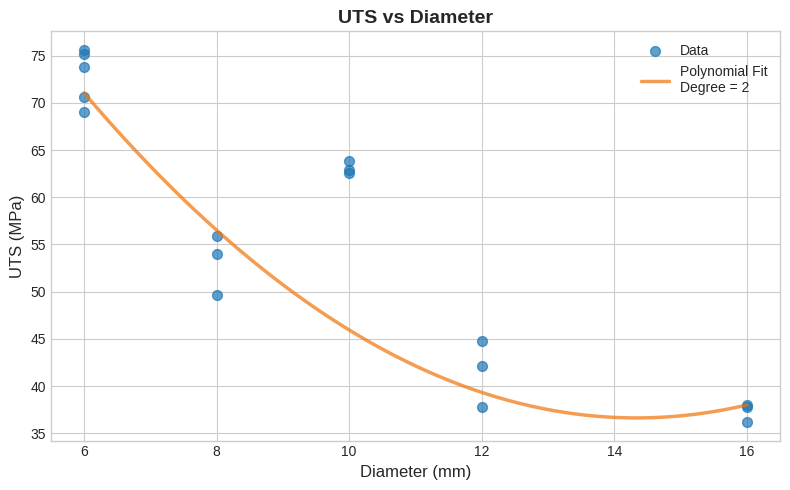
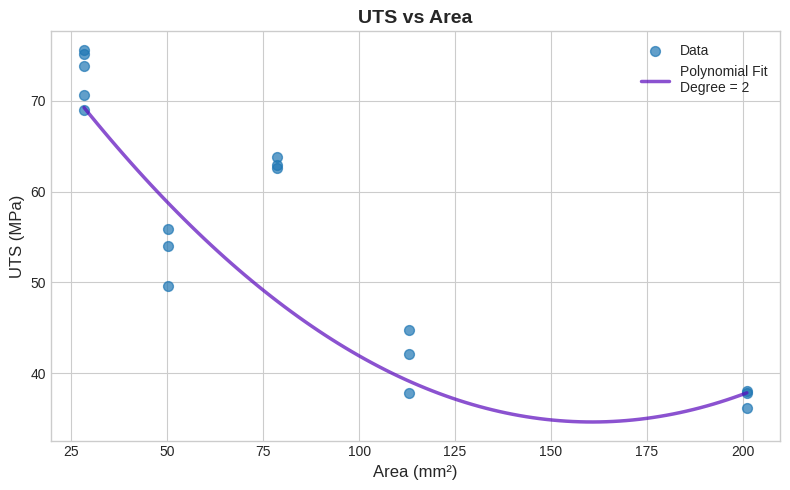

The matplotlib source for these figures, in order:
import numpy as np
import matplotlib.pyplot as plt

BASE_PATH = "Graphs"

# DATA HANDLING -------------------

UTS_vals = [
    73.8, 75.2, 75.6, 69.0, 70.6,
    38.0, 37.8, 36.2, 
    42.1, 37.8, 44.8, 
    49.6, 55.9, 54.0, 
    62.6, 62.9, 63.8
]
diameters = [
    6, 6, 6, 6, 6,
    16, 16, 16,
    12, 12, 12,
    8, 8, 8,
    10, 10, 10
]

uts_vs_dia = list(zip(diameters, UTS_vals))
uts_vs_dia.sort()
print(uts_vs_dia)

dias, uts = list(zip(*uts_vs_dia))
areas = np.array(dias)**2 * np.pi / 4

dia_to_uts = {}

for d, u in uts_vs_dia:
    if d == 10:
        continue
    dia_to_uts[d] = dia_to_uts.get(d, []) + [u]

plot_dias = []
avg_uts = []

for d, u in dia_to_uts.items():
    plot_dias.append(d)
    avg_uts.append(sum(u)/len(u))

plot_areas = np.array(plot_dias)**2 * np.pi / 4

# FUNCTIONS------------


def polynom_fit(x, y):
    n_min = 0
    rmse_min = 10e10
    for n in range(1, 3):
        coeffs = np.polyfit(x, y, n)
        x_vals = np.linspace(min(x), max(x), 100)
        y_vals = np.polyval(coeffs, x_vals)
        y_comp_vals = np.polyval(coeffs, x)
        rmse = np.sum((y_comp_vals - y)**2) / len(y_comp_vals)
        if rmse < rmse_min:
            n_min = n
            rmse_min = rmse

    return x_vals, y_vals, n_min

# PLOTTING-------------


plt.style.use('seaborn-v0_8-whitegrid')  # clean modern style

# ---- Plot 1: UTS vs Diameter ----
plt.figure(figsize=(8, 5))

plt.scatter(dias, uts, s=50, alpha=0.7, label='Data')
x, y, n = polynom_fit(plot_dias, avg_uts)
plt.plot(x, y, alpha=0.7, color="#F07408", linewidth=2.5,
         label=f'Polynomial Fit\nDegree = {n}')

plt.title("UTS vs Diameter", fontsize=14, weight='bold')
plt.xlabel("Diameter (mm)", fontsize=12)
plt.ylabel("UTS (MPa)", fontsize=12)

plt.legend()
plt.tight_layout()
# plt.savefig(f'{BASE_PATH}/uts_vs_dia_polyfit', dpi=600, bbox_inches='tight')
plt.show()


# ---- Plot 2: UTS vs Area ----
plt.figure(figsize=(8, 5))

plt.scatter(areas, uts, s=50, alpha=0.7, label='Data')
x, y, n = polynom_fit(plot_areas, avg_uts)
plt.plot(x, y, alpha=0.7, color="#5A09BC", linewidth=2.5,
         label=f'Polynomial Fit\nDegree = {n}')

plt.title("UTS vs Area", fontsize=14, weight='bold')
plt.xlabel("Area (mm²)", fontsize=12)
plt.ylabel("UTS (MPa)", fontsize=12)

plt.legend()
plt.tight_layout()
# plt.savefig(f'{BASE_PATH}/uts_vs_area_polyfit', dpi=600, bbox_inches='tight')
plt.show()
